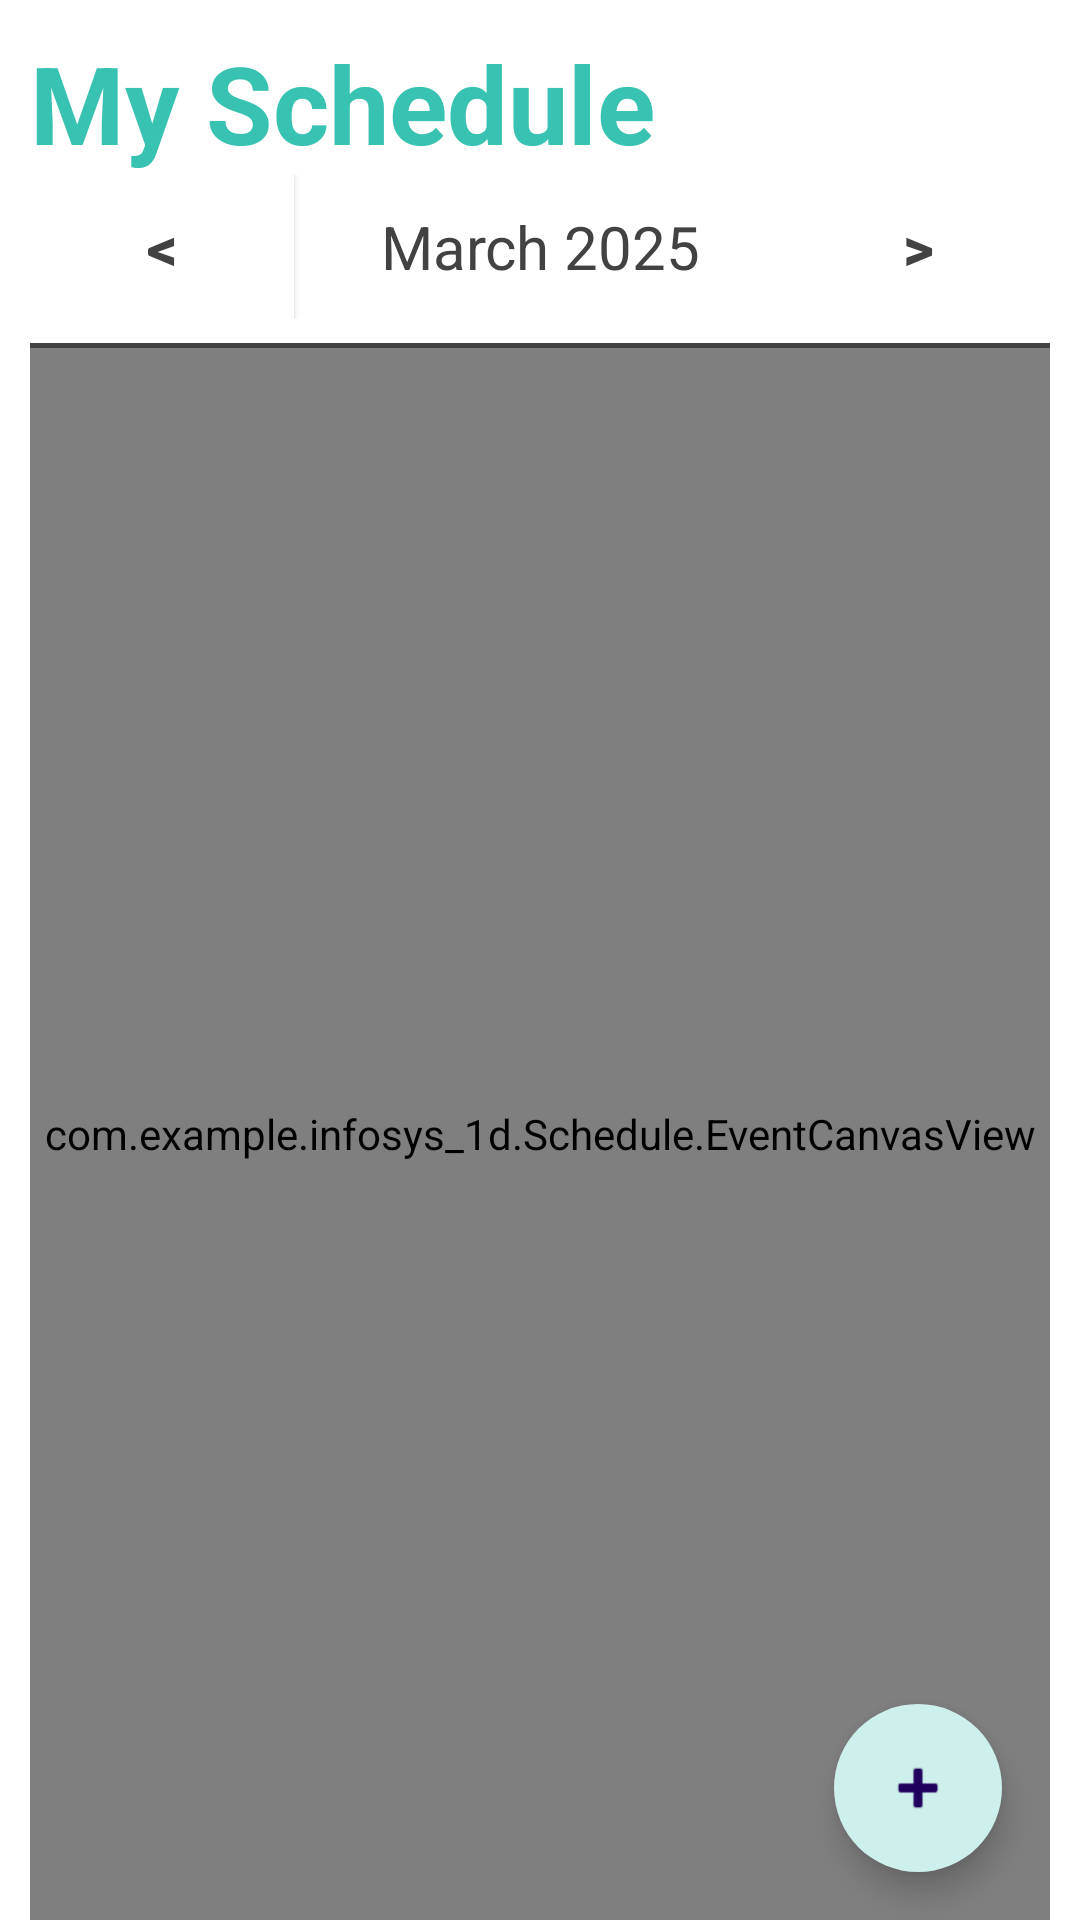

Here is an Android app screen rendered from its layout file. Give the layout XML and the strings, colors and styles it references.
<!-- AndroidManifest.xml: application theme Base.Theme.Infosys1d -->
<!-- res/layout/fragment_schedule.xml -->
<?xml version="1.0" encoding="utf-8"?>
<androidx.constraintlayout.widget.ConstraintLayout xmlns:android="http://schemas.android.com/apk/res/android"
    xmlns:app="http://schemas.android.com/apk/res-auto"
    xmlns:tools="http://schemas.android.com/tools"
    android:id="@+id/schedule_root"
    android:layout_width="match_parent"
    android:layout_height="match_parent"
    tools:context="com.example.infosys_1d.Schedule.ScheduleFragment"
    android:paddingHorizontal="10dp"
    android:paddingTop="10dp">

    
    <TextView
        android:id="@+id/titleText"
        android:layout_width="0dp"
        android:layout_height="wrap_content"
        android:text="@string/schedule"
        android:textColor="@color/schedule_green"
        android:textSize="36sp"
        android:textStyle="bold"
        android:gravity="start"
        android:textAlignment="viewStart"
        app:layout_constraintTop_toTopOf="parent"
        app:layout_constraintStart_toStartOf="parent"
        app:layout_constraintEnd_toEndOf="parent" />

    
    <LinearLayout
        android:id="@+id/weekSelectorRow"
        android:layout_width="0dp"
        android:layout_height="wrap_content"
        android:orientation="horizontal"
        android:gravity="center"
        app:layout_constraintTop_toBottomOf="@+id/titleText"
        app:layout_constraintStart_toStartOf="parent"
        app:layout_constraintEnd_toEndOf="parent">

        <Button
            android:id="@+id/previousWeekButton"
            android:layout_width="wrap_content"
            android:layout_height="wrap_content"
            android:text="@string/back_arrow"
            android:background="@android:color/white"
            android:textColor="@color/dark_grey"
            android:textStyle="bold"
            android:textSize="20sp" />

        <TextView
            android:id="@+id/monthYearTV"
            android:layout_width="0dp"
            android:layout_height="wrap_content"
            android:layout_weight="2"
            android:text="March 2025"
            android:textSize="20sp"
            android:textAlignment="center"
            android:textColor="@color/dark_grey" />

        <Button
            android:id="@+id/nextWeekButton"
            android:layout_width="wrap_content"
            android:layout_height="wrap_content"
            android:text="@string/next_arrow"
            android:background="@android:color/transparent"
            android:textColor="@color/dark_grey"
            android:textStyle="bold"
            android:textSize="20sp" />
    </LinearLayout>

    
    <View
        android:id="@+id/topDivider"
        android:layout_width="0dp"
        android:layout_height="1dp"
        android:background="@color/border_grey"
        app:layout_constraintTop_toBottomOf="@+id/weekSelectorRow"
        app:layout_constraintStart_toStartOf="parent"
        app:layout_constraintEnd_toEndOf="parent"
        android:layout_marginTop="8dp" />

    
    <androidx.recyclerview.widget.RecyclerView
        android:id="@+id/weekRecyclerView"
        android:layout_width="0dp"
        android:layout_height="wrap_content"
        app:spanCount="8"
        app:layout_constraintTop_toBottomOf="@id/topDivider"
        app:layout_constraintStart_toStartOf="parent"
        app:layout_constraintEnd_toEndOf="parent" />

    
    <View
        android:id="@+id/midDivider"
        android:layout_width="0dp"
        android:layout_height="0.8dp"
        android:background="@color/border_grey"
        app:layout_constraintTop_toBottomOf="@+id/weekRecyclerView"
        app:layout_constraintStart_toStartOf="parent"
        app:layout_constraintEnd_toEndOf="parent" />

    
    <FrameLayout
        android:id="@+id/timetableContainer"
        android:layout_width="0dp"
        android:layout_height="0dp"
        android:clipChildren="false"
        android:clipToPadding="false"
        app:layout_constraintTop_toBottomOf="@+id/midDivider"
        app:layout_constraintBottom_toBottomOf="parent"
        app:layout_constraintStart_toStartOf="parent"
        app:layout_constraintEnd_toEndOf="parent">


        <androidx.recyclerview.widget.RecyclerView
            android:id="@+id/timetableRecyclerView"
            android:layout_width="match_parent"
            android:layout_height="match_parent"
            android:scrollbars="vertical"
            android:clipToPadding="false" />

        <com.example.infosys_1d.Schedule.EventCanvasView
            android:id="@+id/eventCanvas"
            android:layout_width="match_parent"
            android:layout_height="match_parent"
            android:layout_gravity="top"
            android:clickable="false"
            android:focusable="false"
            android:focusableInTouchMode="false"
            android:elevation="2dp"
            android:clipChildren="false"
            android:clipToPadding="false" />


    </FrameLayout>

    
    <com.google.android.material.floatingactionbutton.FloatingActionButton
        android:id="@+id/fab"
        android:layout_height="wrap_content"
        android:layout_width="wrap_content"
        android:layout_marginBottom="16dp"
        android:layout_marginEnd="16dp"
        app:backgroundTint="@color/schedule_light_green"
        android:tint="@color/white"
        android:elevation="8dp"
        app:srcCompat="@android:drawable/ic_input_add"
        app:shapeAppearanceOverlay="@style/RoundedFAB"
        app:fabSize="mini"
        app:layout_constraintBottom_toBottomOf="parent"
        app:layout_constraintEnd_toEndOf="parent"/>
</androidx.constraintlayout.widget.ConstraintLayout>
<!-- resources referenced by this layout -->
<resources>
  <color name="border_grey">#424242</color>
  <color name="dark_grey">#424242</color>
  <color name="schedule_green">#37C2B1</color>
  <color name="schedule_light_green">#CDF0EC</color>
  <color name="white">#FFFFFFFF</color>
  <string name="back_arrow">&lt;</string>
  <string name="next_arrow">&gt;</string>
  <string name="schedule">My Schedule</string>
  <style name="RoundedFAB" parent="ShapeAppearance.MaterialComponents.SmallComponent">
          <item name="cornerSize">50%</item>
          <item name="tint">@color/colorPrimary</item>
      </style>
  <style name="Base.Theme.Infosys1d" parent="Theme.Material3.DayNight.NoActionBar">
          
          
          <item name="colorPrimary">@color/colorPrimary</item>
          <item name="colorPrimaryVariant">@color/colorPrimaryVariant</item>
          <item name="colorOnPrimary">@color/textColorPrimary</item>
  
          <item name="colorSecondary">@color/colorAccent</item>
          <item name="colorOnSecondary">@android:color/black</item>
  
          
          <item name="android:statusBarColor">@color/colorPrimary</item>
          <item name="android:navigationBarColor">@color/colorPrimary</item>
  
          
          <item name="android:textColor">@color/textColorPrimary</item>
  
          
          <item name="android:windowBackground">@color/colorPrimary</item>
  
  
  
  
  
      </style>
  <color name="colorPrimary">#FFFFFF</color>
  <color name="colorPrimaryVariant">#F5F5F5</color>
  <color name="textColorPrimary">@color/dark_grey</color>
  <color name="colorAccent">@color/highlight_red</color>
  <color name="highlight_red">#FF526A</color>
</resources>
